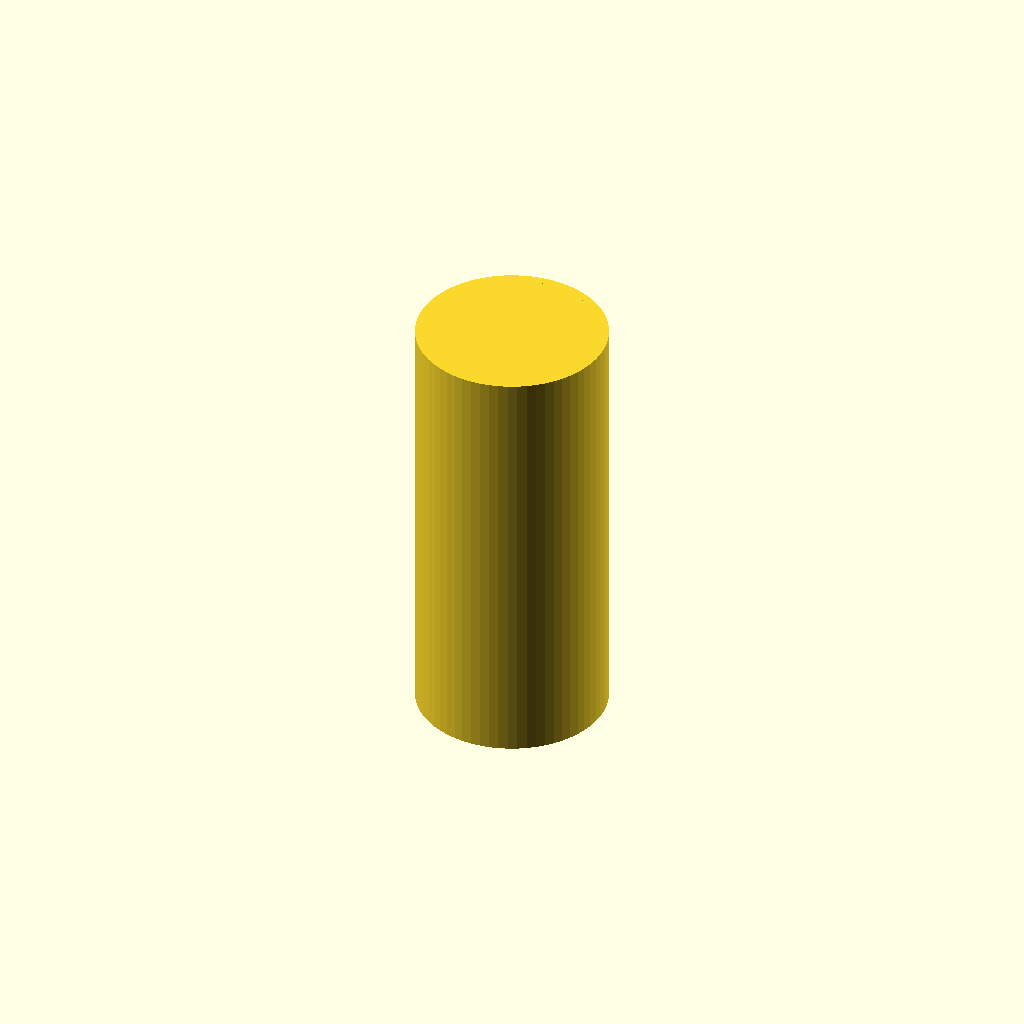
Cell 1: the model at its default parameters.
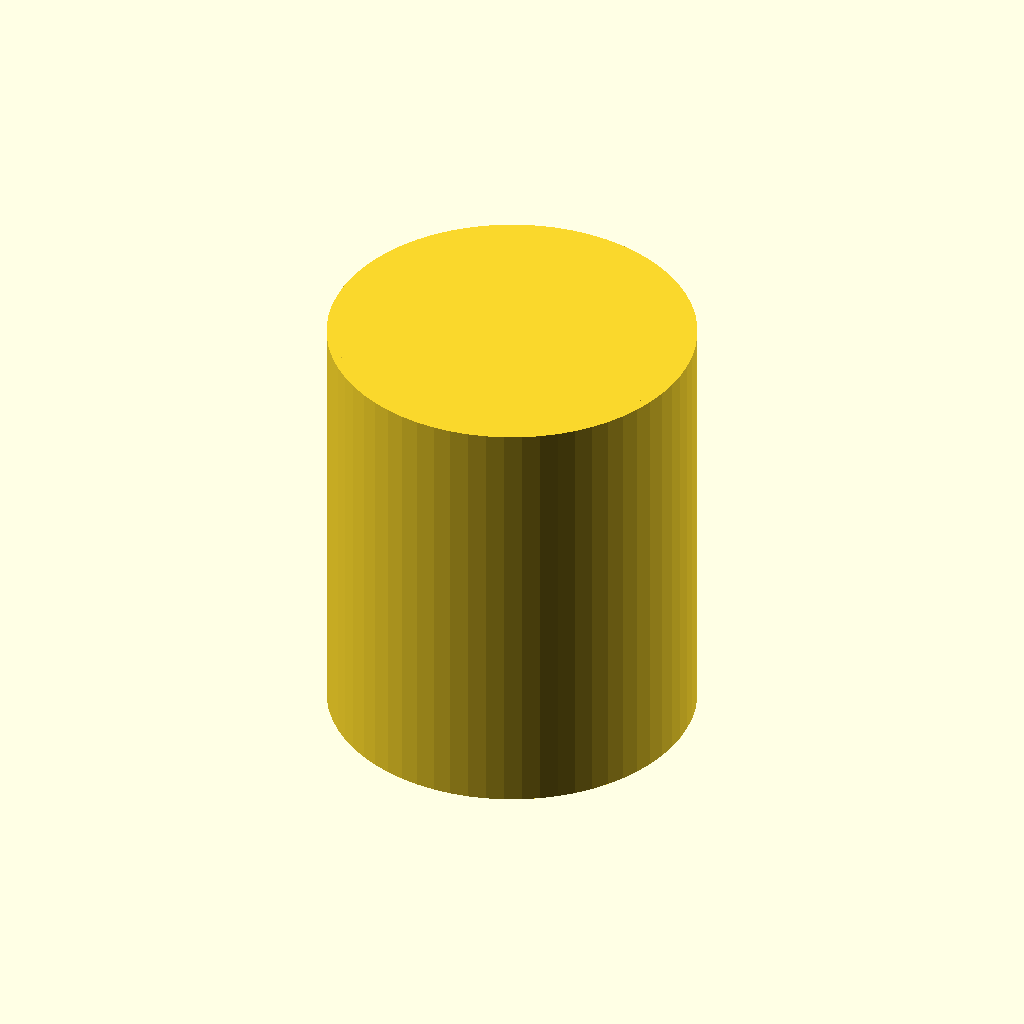
Cell 2 — r set to 200, the other parameters unchanged.
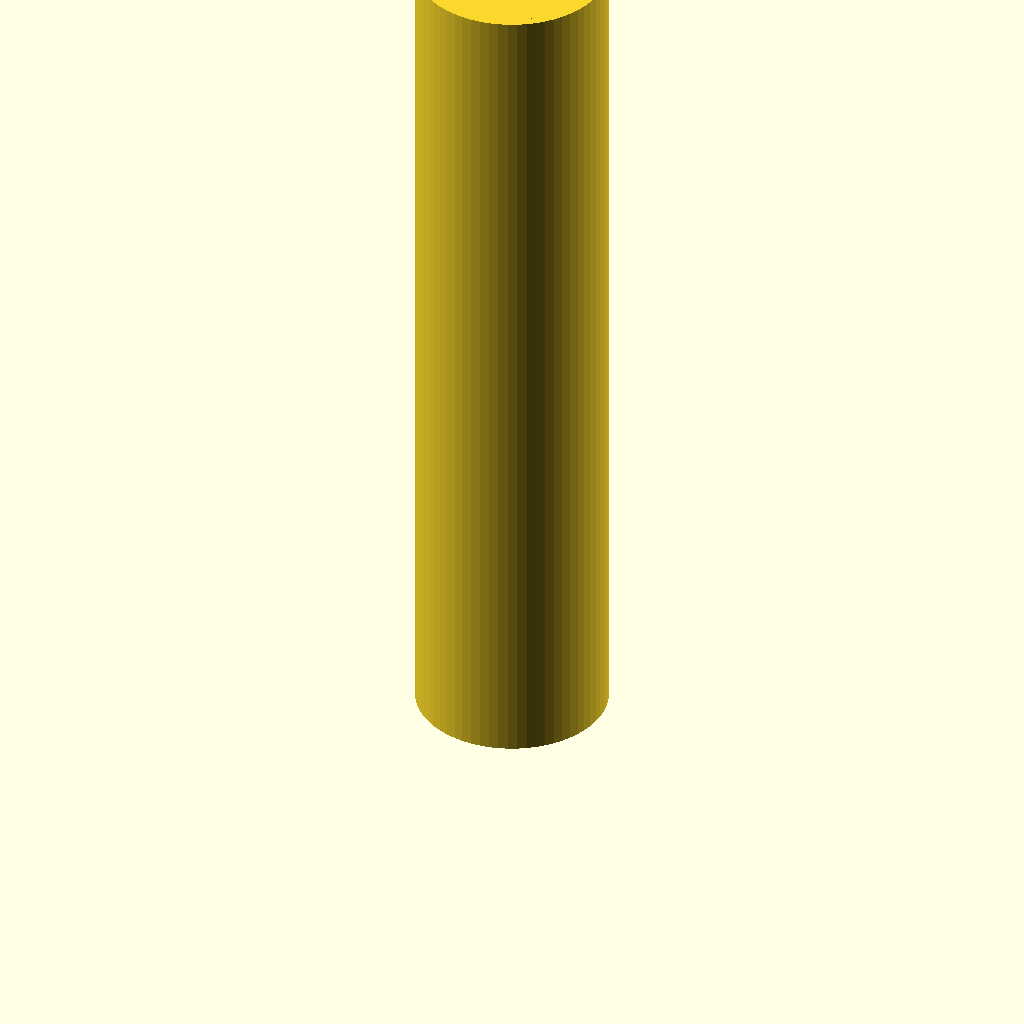
Cell 3: h = 1000 (everything else at default).
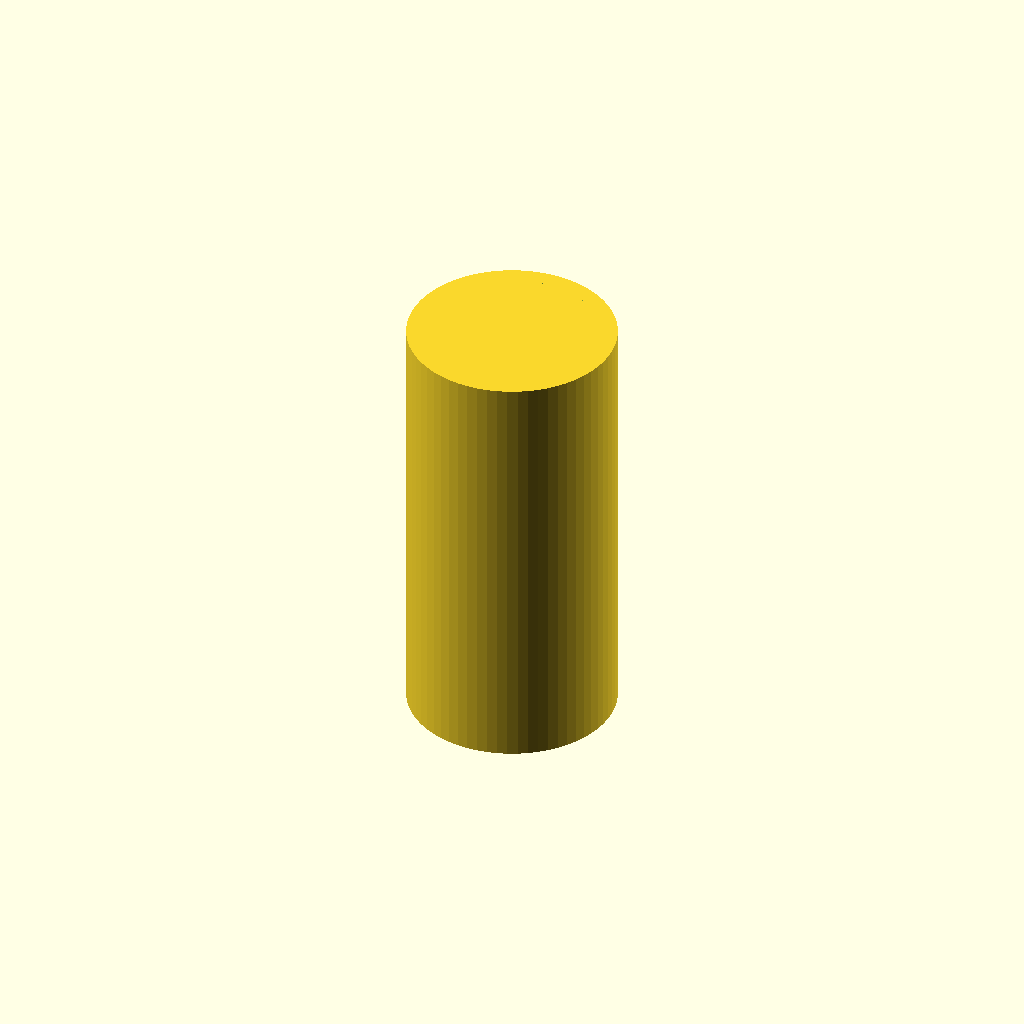
Cell 4: e = 20 (everything else at default).
All cells are drawn from one camera (rotation 55°, 0°, 25°, orthographic, colour scheme Cornfield), so only the parameter changes between them.
Source of the model, 01_design/Reactor_vr1/cilindro/cilindro_p1.scad:
// Definir los parámetros
r = 100;    // Radio interno en mm
h = 500;    // Altura del cilindro en mm
e = 10;     // Espesor de la pared en mm

// Crear el cilindro exterior e interior
cylinder(h = h, r = r + e, $fn = 64);
cylinder(h = h, r = r, $fn = 64);

// Booleanas para crear el tanque hueco
difference() {
    cylinder(h = h, r = r + e, $fn = 64);
    cylinder(h = h, r = r, $fn = 64);
}
Customizer parameters (derived from the source; name, type, default, range or options):
r: number, default 100
h: number, default 500
e: number, default 10
